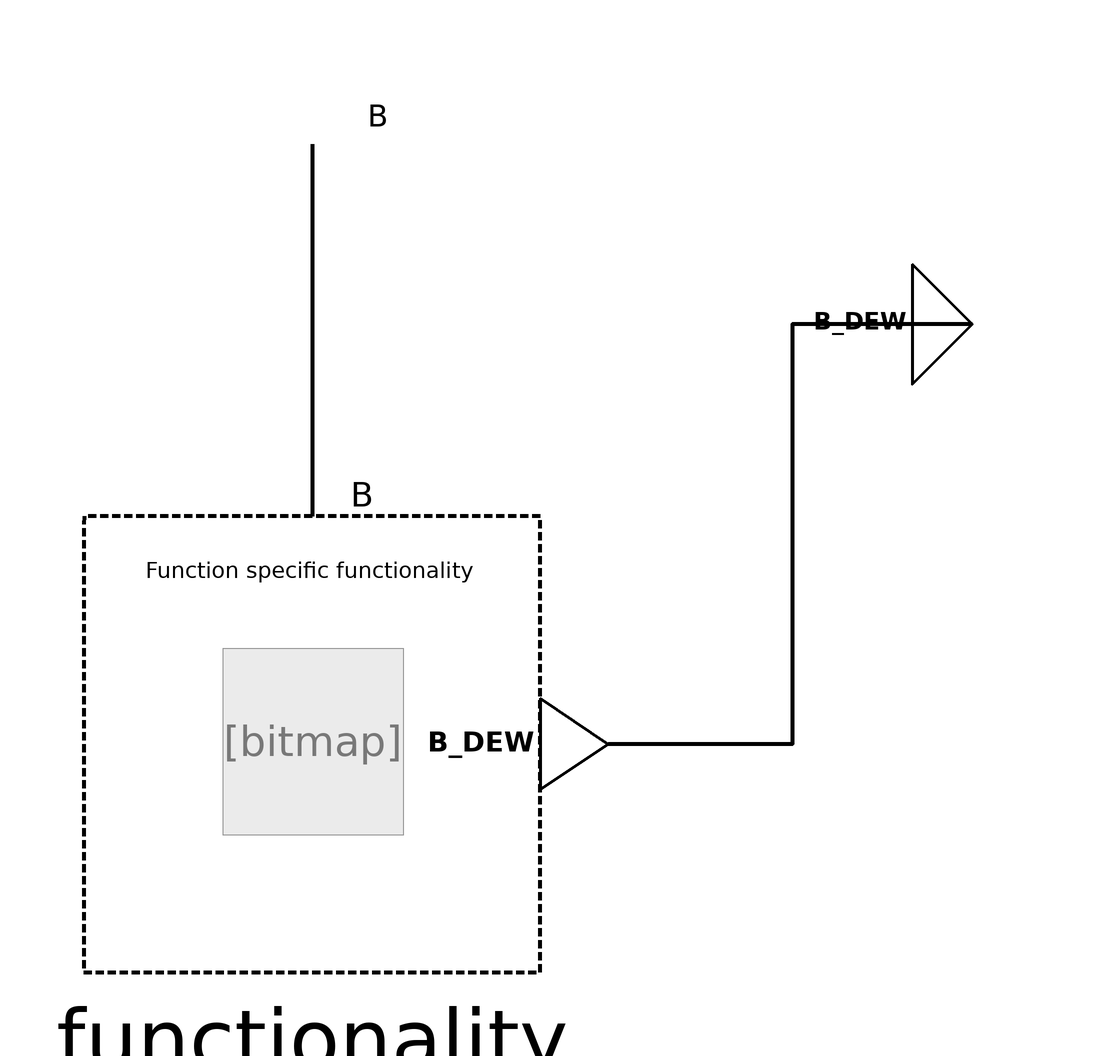

The Modelica model whose source follows is shown above as a component diagram (icons at their Placement, wires along their Line points).

block DewpointMonitoring
  "Sensor function to retrieve dewpoint state from physical sensor"

  /***   ***   ***   ***   ***   ***   ***   ***   ***   ***/
  // Extend from PartialFunctionBlock and insert specific functionality
  extends Interfaces.Partial.PartialFunction(      redeclare
      BuildingControlLib.BuildingControl.VDI3813.SensorFunctions.Internal.DewpointMonitoringFunctionality
      functionality(PAR_CAL=PAR_CAL));

  /***   ***   ***   ***   ***   ***   ***   ***   ***   ***/
  // Connectors
   BuildingControlLib.BuildingControl.VDI3813.Interfaces.PhysicalBooleanInput
    B "Physical signal of dewpoint contact (true = dewpoint reached / false = dewpoint not reached)." annotation (Placement(transformation(extent={{-10,90},{10,110}}),
        iconTransformation(extent={{-20,80},{20,120}})));
   BuildingControlLib.BuildingControl.VDI3813.Interfaces.BooleanOutput
    B_DEW
    "Boolean dewpoint state of rooms or room segments (true = dewpoint reached / false = dewpoint not reached)."
    annotation (Placement(transformation(extent={{100,60},{120,80}}),
        iconTransformation(extent={{100,-20},{160,20}})));
  /***   ***   ***   ***   ***   ***   ***   ***   ***   ***/
  // Parameter definition
  parameter Boolean PAR_CAL = true
    "For specifying the logic of the dewpoint detector.";
equation

  connect(B, functionality.B) annotation (Line(
      points={{0,100},{0,38}},
      color={0,0,0},
      thickness=1,
      smooth=Smooth.None));
  connect(B_DEW, functionality.B_DEW) annotation (Line(
      points={{110,70},{80,70},{80,0},{49.4,0}},
      color={0,0,0},
      thickness=1,
      smooth=Smooth.None));
  annotation (Diagram(coordinateSystem(preserveAspectRatio=false, extent={{-100,
            -100},{100,100}}),      graphics), Icon(coordinateSystem(
          preserveAspectRatio=false, extent={{-100,-100},{100,100}}),
        graphics),  preferredView="info",
Documentation(info="<html>
<h4><span style=\"color:#008000\">Overview</span></h4>
<p>Block that implements function &QUOT;Dewpoint monitoring&QUOT; from VDI 3813 <a href=\"modelica://BuildingControlLib.UsersGuide.References\">[1, section 6.1.4, p. 12-13]</a>. </p>
<h4><span style=\"color:#008000\">Functional Description</span></h4>
<p>&QUOT;The sensor function <i>Dewpoint monitoring</i> (RA-FL section 2, column 3; informative function block Figure 5) provides information on the risk of dew formation at the measuring site in terms of the states &ldquo;dewpoint reached&rdquo; or &ldquo;dewpoint not reached&rdquo;.&QUOT; <a href=\"modelica://BuildingControlLib.UsersGuide.References\">[1, section 6.1.4, p. 12-13]</a></p>
<p>The calibration parameter PAR_CAL is used to choose the right contact logic.</p>
<p>By default PAR_CAL ist true which leads to a positive logic. That means if dewpoint limit is reached B is true and B_DEW is set to true. If dewpoint limit is not reached B is false and B_DEW is set to false.</p>
<p>If PAR_CAL is set to false the logic is complementary/inverted. If dewpoint limit is reached B is false and B_DEW is set to true etc..</p>
<p><b>Fig. 1: </b>&QUOT;Informative representation of the sensor function <i>Dewpoint monitoring</i>&QUOT;, <a href=\"modelica://BuildingControlLib.UsersGuide.References\">[1, section 6.1.4, Figure 5, p. 13]</a></p>
<table cellspacing=\"0\" cellpadding=\"2\" border=\"0\"><tr>
<td><p><img src=\"modelica://BuildingControlLib/Resources/Images/docVDI3813_DewpointMonitoring.png\" alt=\"docVDI3813_DewpointMonitoring.png\"/> </p></td>
</tr>
</table>

</html>",
        revisions="<html>
<ul>
<li>March 07, 2017&nbsp; by Georg Ferdinand Schneider &amp; Georg Ambrosius Pe&szlig;ler:<br>Implemented.</li>
</ul>
</html>"));
end DewpointMonitoring;